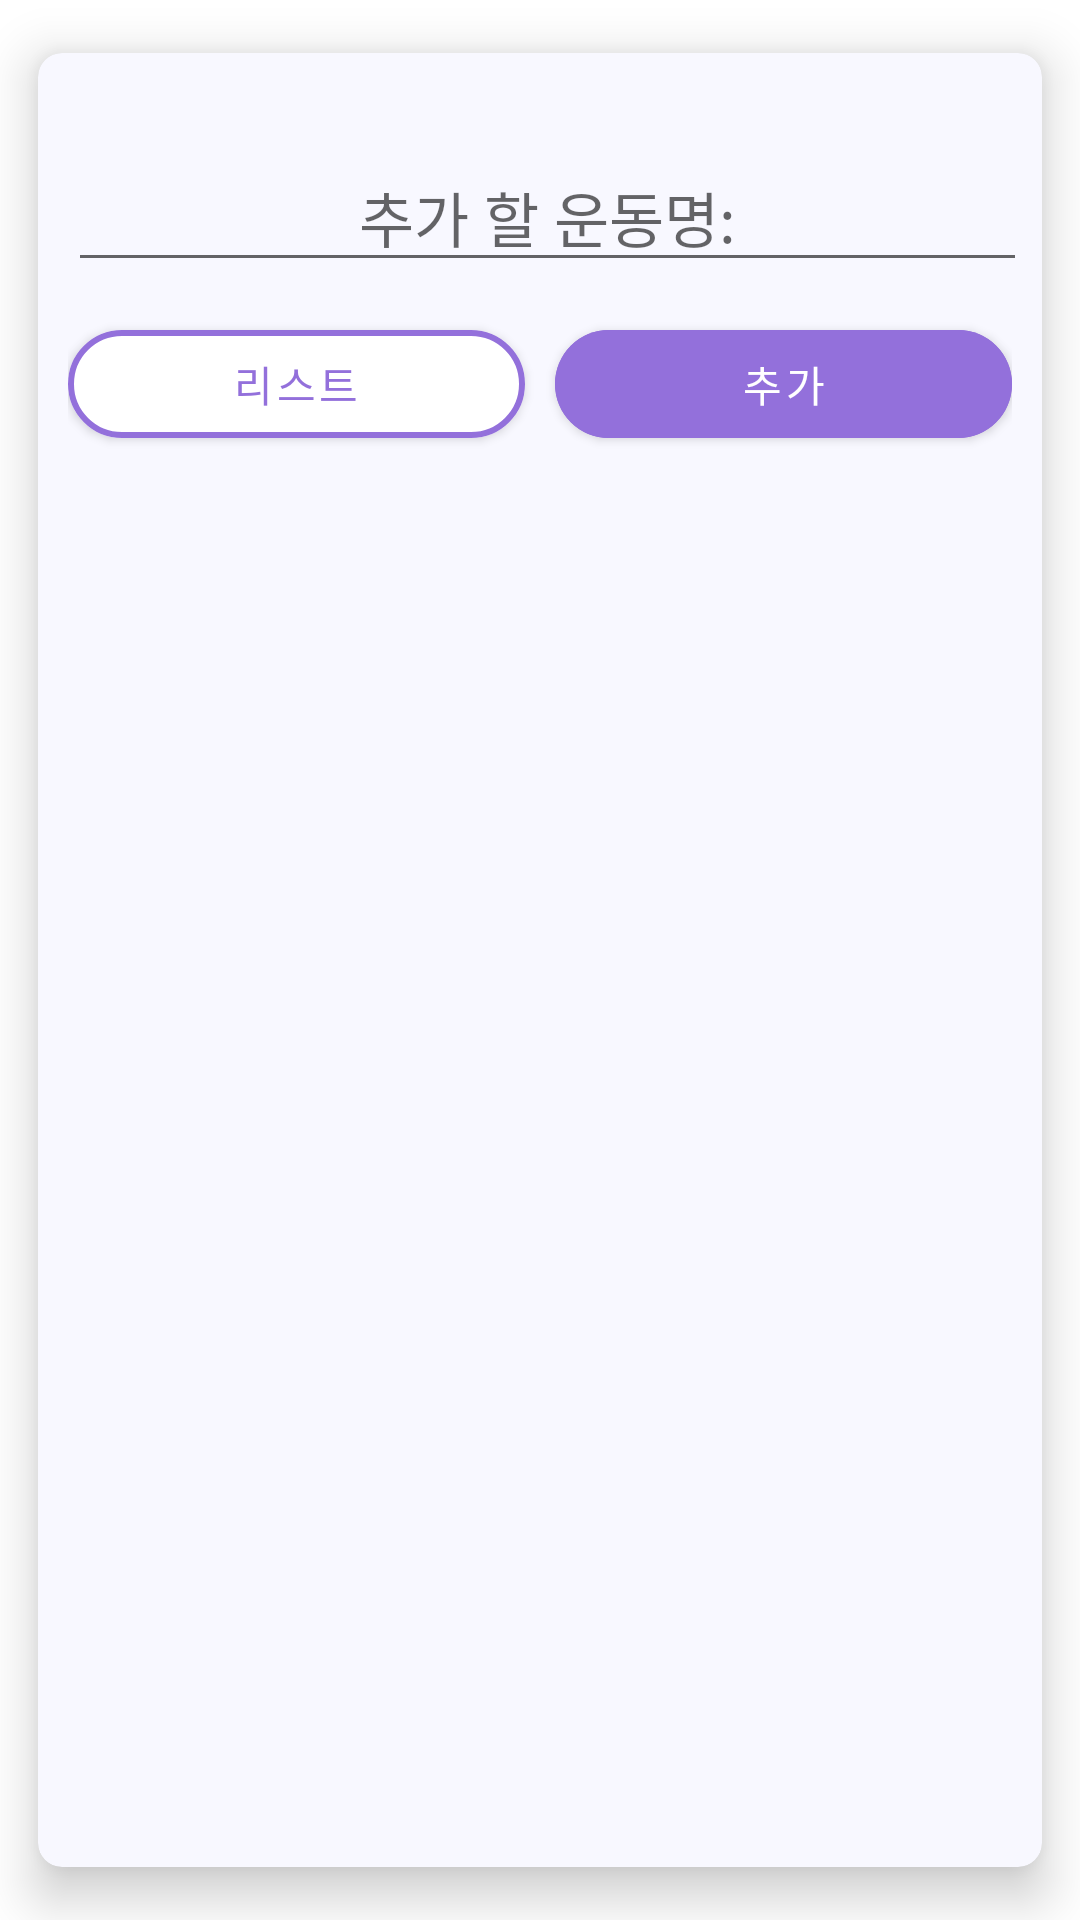

Produce the Android XML layout that renders to this screen, including the resource entries it uses.
<!-- AndroidManifest.xml: application theme AppTheme -->
<!-- res/layout/home_add_exercise_custom_dialog.xml -->
<?xml version="1.0" encoding="utf-8"?>
 <androidx.cardview.widget.CardView
        xmlns:android="http://schemas.android.com/apk/res/android"
        xmlns:app="http://schemas.android.com/apk/res-auto"
        android:id="@+id/cardview"
        android:layout_width="match_parent"
        android:layout_height="wrap_content"
        app:cardCornerRadius="8dp"
        app:cardBackgroundColor="#F8F8FF"
        app:cardElevation="10dp"
        app:cardUseCompatPadding="true" >


        <androidx.constraintlayout.widget.ConstraintLayout
            xmlns:android="http://schemas.android.com/apk/res/android"
            android:layout_width="match_parent"
            android:layout_height="wrap_content"
            xmlns:app="http://schemas.android.com/apk/res-auto">




            <EditText
                android:textAlignment="center"
                android:layout_marginTop="30dp"
                android:hint="추가 할 운동명:"
                android:id="@+id/appCompatTextView2"
                android:layout_width="0dp"
                android:layout_height="wrap_content"
                android:textSize="20dp"
                android:layout_marginLeft="10dp"
                android:layout_marginRight="5dp"
                android:singleLine="true"
                app:layout_constraintTop_toTopOf="parent"
                app:layout_constraintStart_toStartOf="parent"
                app:layout_constraintEnd_toEndOf="parent"
                app:layout_constraintHorizontal_bias="0.1"
                />



            <androidx.constraintlayout.widget.ConstraintLayout
                android:id="@+id/mainItemCons"
                android:layout_width="match_parent"
                android:layout_height="wrap_content"
                android:layout_marginHorizontal="10dp"
                android:layout_marginVertical="10dp"
                app:layout_constraintTop_toBottomOf="@id/appCompatTextView2">


                <com.google.android.material.button.MaterialButton
                    android:layout_marginTop="10dp"
                    android:layout_marginBottom="10dp"
                    android:id="@+id/dialogNO21"
                    android:text="리스트"
                    android:layout_width="0dp"
                    android:layout_height="wrap_content"
                    android:layout_marginRight="5dp"
                    app:strokeWidth="2dp"
                    app:strokeColor="@color/purple100"
                    android:backgroundTint="@color/white"
                    android:textColor="@color/purple100"
                    app:cornerRadius="40dp"
                    app:layout_constraintRight_toLeftOf="@id/dialogOK11"
                    app:layout_constraintBottom_toBottomOf="@+id/mainItemCons"
                    app:layout_constraintLeft_toLeftOf="@+id/mainItemCons"/>
                <com.google.android.material.button.MaterialButton
                    android:id="@+id/dialogOK11"
                    android:text="추가"
                    android:layout_width="0dp"
                    android:layout_height="wrap_content"
                    android:layout_marginLeft="5dp"
                    app:cornerRadius="40dp"
                    android:backgroundTint="@color/purple100"
                    app:layout_constraintBottom_toBottomOf="@+id/dialogNO21"
                    app:layout_constraintTop_toTopOf="@+id/dialogNO21"
                    app:layout_constraintLeft_toRightOf="@id/dialogNO21"
                    app:layout_constraintRight_toRightOf="@+id/mainItemCons"/>


            </androidx.constraintlayout.widget.ConstraintLayout>


        </androidx.constraintlayout.widget.ConstraintLayout>
    </androidx.cardview.widget.CardView>
<!-- resources referenced by this layout -->
<resources>
  <color name="purple100">#9370DB</color>
  <color name="white">#FFFFFFFF</color>
  <style name="AppTheme" parent="Theme.MaterialComponents.Light.NoActionBar">
          <item name="colorPrimaryDark">@color/black</item>
          <item name="windowNoTitle">true</item>
          <item name="windowActionBar">false</item>
  
      </style>
  <color name="black">#FF000000</color>
</resources>
